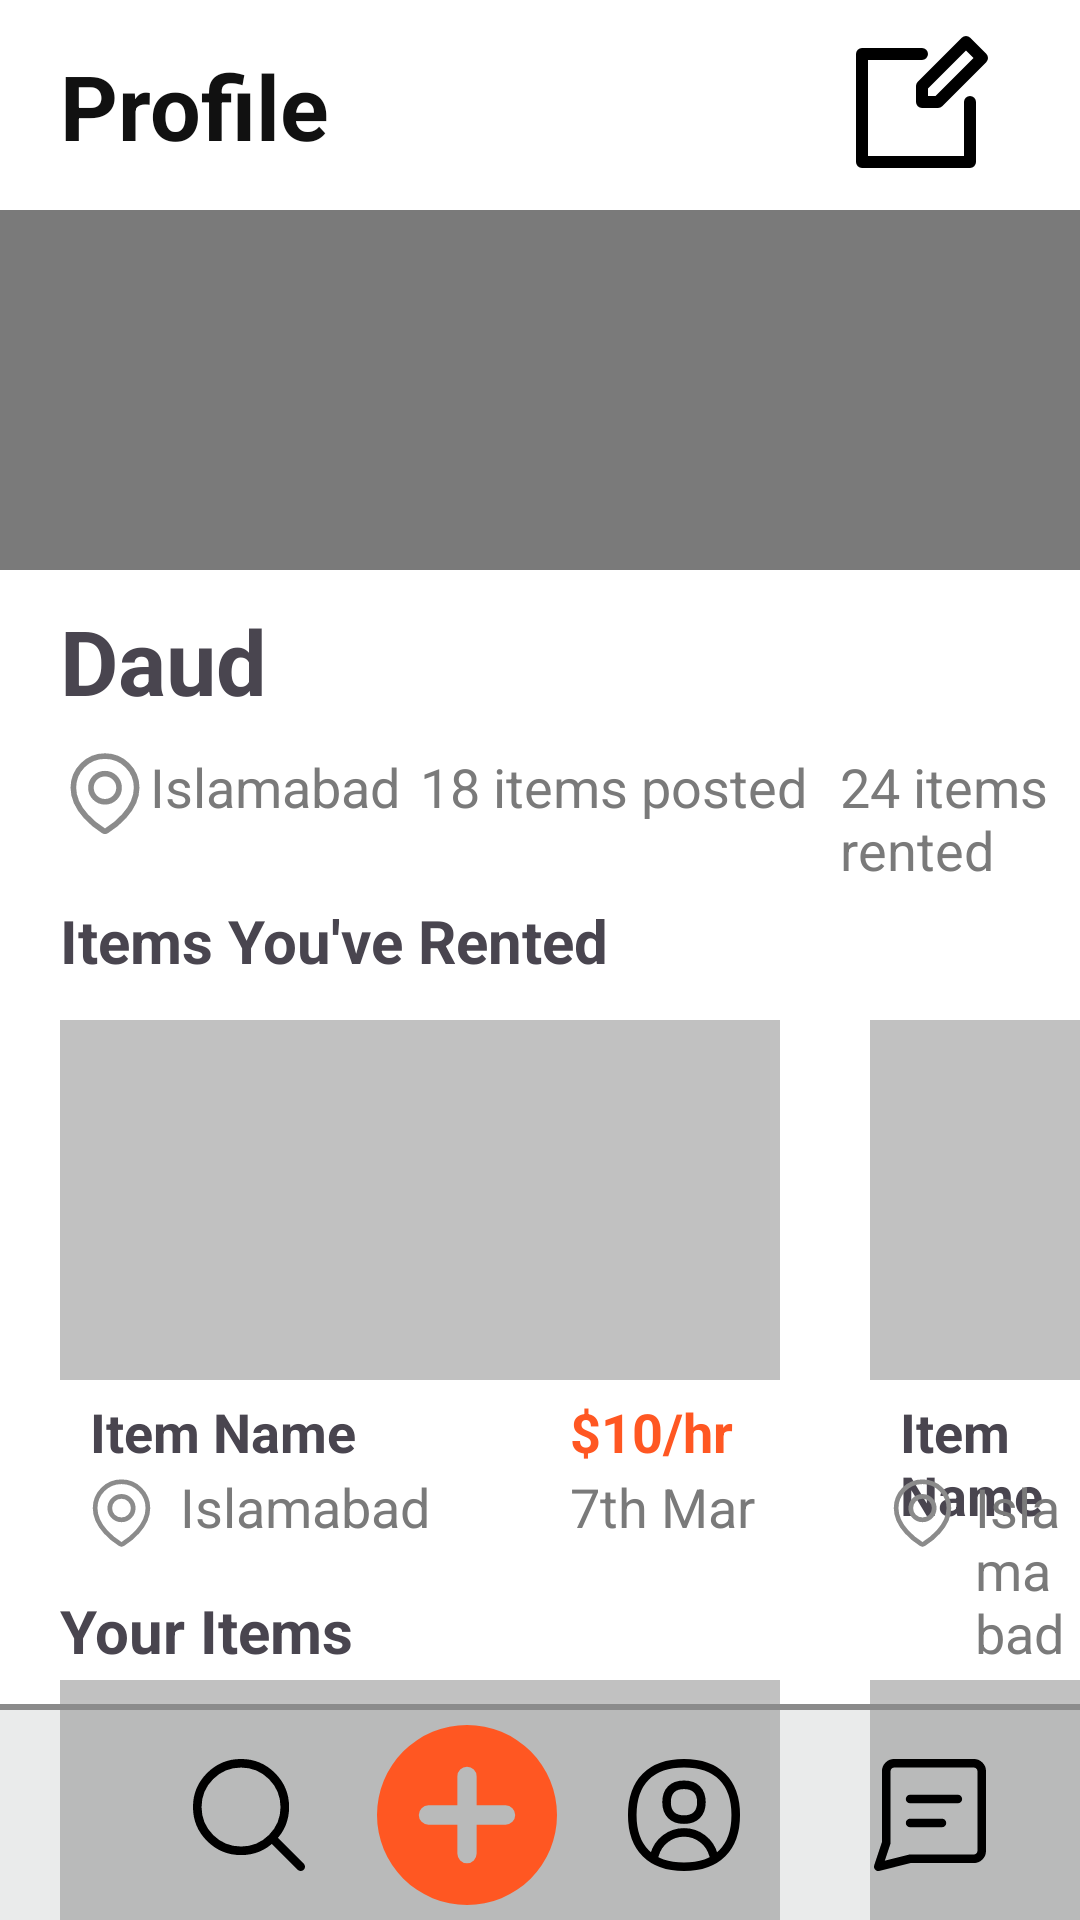

Android layout source for this screen:
<!-- AndroidManifest.xml: application theme Theme.I200547_i202433 -->
<!-- res/layout/activity_main10.xml -->
<?xml version="1.0" encoding="utf-8"?>
<RelativeLayout xmlns:android="http://schemas.android.com/apk/res/android"
    xmlns:app="http://schemas.android.com/apk/res-auto"
    xmlns:tools="http://schemas.android.com/tools"
    android:layout_width="match_parent"
    android:layout_height="match_parent"
    android:orientation="vertical"
    android:background="@color/white"
    tools:context=".MainActivity10">

    <LinearLayout
        android:layout_weight="0.1"
        android:layout_width="match_parent"
        android:layout_height="wrap_content"
        android:orientation="horizontal"
        android:weightSum="1"
        android:background="@color/white">

      <TextView
            android:id="@+id/text"
            android:layout_width="wrap_content"
            android:layout_height="wrap_content"
            android:layout_weight="0.8"
            android:text="Profile"
            android:textStyle="bold"
            android:textSize="30dp"
            android:textColor="#111111"
            android:layout_marginTop="15dp"
            android:layout_marginLeft="20dp"/>

        <ImageButton
            android:layout_width="wrap_content"
            android:layout_height="wrap_content"
            android:layout_weight="0.2"
            android:id="@+id/editProf"
            android:src="@drawable/edit_text_svgrepo_com"
            android:backgroundTint="@color/white"
            android:layout_marginLeft="10dp"
            android:layout_alignParentEnd="true"
            android:contentDescription="Edit profile button"/>

    </LinearLayout>

    <RelativeLayout
        android:layout_width="match_parent"
        android:layout_height="wrap_content">

        <ImageView
            android:id="@+id/v1"
            android:layout_width="match_parent"
            android:layout_height="120dp"
            android:background="#7A7A7A"
            android:layout_marginTop="70dp" />


        <TextView
            android:id="@+id/v2"
            android:layout_width="wrap_content"
            android:layout_height="wrap_content"
            android:text="Daud"
            android:textSize="30dp"
            android:textStyle="bold"
            android:layout_marginLeft="20dp"
            android:layout_marginTop="10dp"
            android:layout_below="@id/v1" />

        <ImageView
            android:id="@+id/v3"
            android:layout_width="30dp"
            android:layout_height="wrap_content"
            android:src="@drawable/location_pin"
            android:contentDescription="Location"
            android:layout_marginLeft="20dp"
            android:layout_below="@id/v2"/>

    </RelativeLayout>

    <RelativeLayout
        android:layout_width="wrap_content"
        android:layout_height="wrap_content"
        android:layout_marginTop="340dp"
        android:layout_marginLeft="20dp">

        <View
            android:layout_width="240dp"
            android:layout_height="120dp"
            android:background="#C1C1C1" />

        <View
            android:layout_width="240dp"
            android:layout_height="60dp"
            android:layout_marginTop="120dp"
            />

        <TextView
            android:layout_width="wrap_content"
            android:layout_height="wrap_content"
            android:layout_marginTop="125dp"
            android:text="Item Name"
            android:layout_marginLeft="10dp"
            android:textSize="18dp"
            android:textStyle="bold"
            android:backgroundTint="@color/white"/>

        <TextView
            android:layout_width="wrap_content"
            android:layout_height="wrap_content"
            android:layout_marginTop="125dp"
            android:text="$10/hr"
            android:textSize="18dp"
            android:textColor="#FF5722"
            android:textStyle="bold"
            android:layout_marginLeft="170dp" />

        <ImageView
            android:layout_width="25dp"
            android:layout_height="wrap_content"
            android:src="@drawable/location_pin"
            android:layout_marginTop="140dp"
            android:layout_marginLeft="8dp"/>

        <TextView
            android:layout_width="wrap_content"
            android:layout_height="wrap_content"
            android:text="Islamabad"
            android:textSize="18dp"
            android:layout_marginTop="150dp"
            android:layout_marginLeft="40dp"
            android:textColor="#7A7A7A" />

        <TextView
            android:layout_width="wrap_content"
            android:layout_height="wrap_content"
            android:text="7th Mar"
            android:textSize="18dp"
            android:textColor="#7A7A7A"
            android:layout_marginTop="150dp"
            android:layout_marginLeft="170dp"/>

    </RelativeLayout>

    <RelativeLayout
        android:layout_width="wrap_content"
        android:layout_height="wrap_content"
        android:layout_marginTop="340dp"
        android:layout_marginLeft="290dp">

        <View
            android:layout_width="240dp"
            android:layout_height="120dp"
            android:background="#C1C1C1" />

        <View
            android:layout_width="240dp"
            android:layout_height="60dp"
            android:layout_marginTop="120dp"
            />

        <TextView
            android:layout_width="wrap_content"
            android:layout_height="wrap_content"
            android:layout_marginTop="125dp"
            android:text="Item Name"
            android:layout_marginLeft="10dp"
            android:textSize="18dp"
            android:textStyle="bold"
            android:backgroundTint="@color/white"/>

        <ImageView
            android:layout_width="25dp"
            android:layout_height="wrap_content"
            android:src="@drawable/location_pin"
            android:layout_marginTop="140dp"
            android:layout_marginLeft="5dp"/>

        <TextView
            android:layout_width="wrap_content"
            android:layout_height="wrap_content"
            android:text="Islamabad"
            android:textSize="18dp"
            android:layout_marginTop="150dp"
            android:layout_marginLeft="35dp"
            android:textColor="#7A7A7A" />

    </RelativeLayout>

    <TextView
        android:id="@+id/v4"
        android:layout_width="wrap_content"
        android:layout_height="wrap_content"

        android:text="Islamabad"
        android:textSize="18dp"
        android:textColor="#7A7A7A"
        android:layout_marginTop="250dp"
        android:layout_marginLeft="50dp"/>

    <TextView
        android:id="@+id/v6"
        android:layout_width="wrap_content"
        android:layout_height="wrap_content"
        android:text="18 items posted"
        android:textSize="18dp"
        android:textColor="#7A7A7A"
        android:layout_marginTop="250dp"
        android:layout_marginLeft="140dp"/>

    <TextView
        android:id="@+id/v7"
        android:layout_width="wrap_content"
        android:layout_height="wrap_content"
        android:text="24 items rented"
        android:textSize="18dp"
        android:textColor="#7A7A7A"
        android:layout_marginTop="250dp"
        android:layout_marginLeft="280dp"/>

    <TextView
        android:id="@+id/v5"
        android:layout_width="wrap_content"
        android:layout_height="wrap_content"

        android:text="Items You've Rented"
        android:textSize="20dp"
        android:layout_marginTop="300dp"
        android:layout_marginLeft="20dp"
        android:textStyle="bold"/>

    <RelativeLayout
        android:layout_width="wrap_content"
        android:layout_height="wrap_content"
        android:layout_marginTop="510dp">

        <TextView
            android:layout_width="wrap_content"
            android:layout_height="wrap_content"
            android:text="Your Items"
            android:textSize="20dp"
            android:textStyle="bold"
            android:layout_margin="20dp" />

    </RelativeLayout>

    <RelativeLayout
        android:layout_width="wrap_content"
        android:layout_height="wrap_content"
        android:layout_marginTop="560dp"
        android:layout_marginLeft="20dp">

        <View
            android:layout_width="240dp"
            android:layout_height="100dp"
            android:background="#C1C1C1" />



    </RelativeLayout>

    <RelativeLayout
        android:layout_width="wrap_content"
        android:layout_height="wrap_content"
        android:layout_marginTop="560dp"
        android:layout_marginLeft="290dp">

        <View
            android:layout_width="240dp"
            android:layout_height="100dp"
            android:background="#C1C1C1" />



    </RelativeLayout>


    <View
        android:id="@+id/line1"
        android:layout_width="match_parent"
        android:layout_height="2dp"
        android:background="#8B8B8B"
        android:layout_marginTop="10dp"
        android:layout_alignParentBottom="true"
        android:layout_marginBottom="70dp" />

    <LinearLayout
        android:layout_width="match_parent"
        android:layout_height="wrap_content"
        android:orientation="horizontal"
        android:weightSum="5"
        android:layout_alignParentBottom="true"
        android:background="#34989C9C">

        <ImageView
            android:id="@+id/lr1"
            android:layout_width="wrap_content"
            android:layout_height="wrap_content"
            android:layout_margin="15dp"
            android:layout_weight="1"
            android:clickable="true"
            android:src="@drawable/home"
            android:contentDescription="Home"
            tools:ignore="TouchTargetSizeCheck,TouchTargetSizeCheck" />

        <ImageView
            android:id="@+id/lr2"
            android:layout_width="wrap_content"
            android:layout_height="wrap_content"
            android:layout_margin="15dp"
            android:layout_weight="1"
            android:clickable="true"
            android:src="@drawable/search3"
            android:contentDescription="Search"
            tools:ignore="TouchTargetSizeCheck" />

        <ImageView
            android:id="@+id/lr3"
            android:layout_width="wrap_content"
            android:layout_height="wrap_content"
            android:src="@drawable/add_circle"
            android:layout_gravity="center"
            android:clickable="true"
            android:layout_weight="0.25"
            android:contentDescription="Add content"/>

        <ImageView
            android:id="@+id/lr4"
            android:layout_width="wrap_content"
            android:layout_height="wrap_content"
            android:layout_margin="15dp"
            android:layout_weight="1"
            android:clickable="true"
            android:src="@drawable/user_circle"
            android:contentDescription="User Profile"
            tools:ignore="TouchTargetSizeCheck" />

        <ImageView
            android:id="@+id/lr5"
            android:layout_width="wrap_content"
            android:layout_height="wrap_content"
            android:layout_margin="15dp"
            android:layout_weight="1"
            android:contentDescription="Chat"
            android:clickable="true"
            android:src="@drawable/chat_bubble"
            tools:ignore="TouchTargetSizeCheck" />

    </LinearLayout>


</RelativeLayout>
<!-- resources referenced by this layout -->
<resources>
  <!-- drawable add_circle (drawable) -->
  <vector android:height="60dp" android:viewportHeight="14"
      android:viewportWidth="14" android:width="60dp" xmlns:android="http://schemas.android.com/apk/res/android">
      <path android:fillColor="#ff5722" android:fillType="evenOdd" android:pathData="M14,7A7,7 0,1 1,0 7a7,7 0,0 1,14 0ZM7,3.25a0.75,0.75 0,0 1,0.75 0.75v2.25H10a0.75,0.75 0,0 1,0 1.5H7.75V10a0.75,0.75 0,0 1,-1.5 0V7.75H4a0.75,0.75 0,0 1,0 -1.5h2.25V4A0.75,0.75 0,0 1,7 3.25Z"/>
  </vector>
  <!-- drawable edit_text_svgrepo_com (drawable) -->
  <vector android:height="48dp" android:viewportHeight="24"
      android:viewportWidth="24" android:width="48dp" xmlns:android="http://schemas.android.com/apk/res/android">
      <path android:fillColor="#000000" android:pathData="M1,22V4A1,1 0,0 1,2 3H12a1,1 0,0 1,0 2H3V21H19V12a1,1 0,0 1,2 0V22a1,1 0,0 1,-1 1H2A1,1 0,0 1,1 22ZM11.293,8.626l7.333,-7.333a1,1 0,0 1,1.414 0l2.667,2.666a1,1 0,0 1,0 1.415l-7.334,7.333a1,1 0,0 1,-0.707 0.293H12a1,1 0,0 1,-1 -1V9.333A1,1 0,0 1,11.293 8.626ZM13,11h1.252l6.334,-6.333L19.333,3.414 13,9.748Z"/>
  </vector>
  <!-- drawable location_pin (drawable) -->
  <vector xmlns:android="http://schemas.android.com/apk/res/android"
      android:width="48dp"
      android:height="48dp"
      android:viewportWidth="48"
      android:viewportHeight="48">
    <path
        android:pathData="M40.875,21.188c0,12.112 -12.516,20.745 -15.99,22.909a1.655,1.655 0,0 1,-1.77 0C19.642,41.932 7.125,33.299 7.125,21.188c0,-9.32 7.555,-16.875 16.875,-16.875s16.875,7.555 16.875,16.875Z"
        android:strokeLineJoin="round"
        android:strokeWidth="3"
        android:fillColor="#00000000"
        android:strokeColor="#8b8b8b"
        android:strokeLineCap="round"/>
    <path
        android:pathData="M31.5,21.188a7.5,7.5 0,1 1,-15 0,7.5 7.5,0 0,1 15,0Z"
        android:strokeLineJoin="round"
        android:strokeWidth="3"
        android:fillColor="#00000000"
        android:strokeColor="#8b8b8b"
        android:strokeLineCap="round"/>
  </vector>
  <!-- drawable search3 (drawable) -->
  <vector android:height="40dp" android:viewportHeight="14"
      android:viewportWidth="14" android:width="40dp" xmlns:android="http://schemas.android.com/apk/res/android">
      <path android:fillColor="#00000000"
          android:pathData="M6.071,11.179c2.821,0 5.107,-2.287 5.107,-5.107S8.892,0.964 6.071,0.964 0.964,3.251 0.964,6.071s2.287,5.107 5.107,5.107Z"
          android:strokeColor="#000" android:strokeLineCap="round"
          android:strokeLineJoin="round" android:strokeWidth="1"/>
      <path android:fillColor="#00000000"
          android:pathData="M13.036,13.036 L9.786,9.786"
          android:strokeColor="#000" android:strokeLineCap="round"
          android:strokeLineJoin="round" android:strokeWidth="1"/>
  </vector>
  <style name="Theme.I200547_i202433" parent="Base.Theme.I200547_i202433" />
  <style name="Base.Theme.I200547_i202433" parent="Theme.Material3.DayNight.NoActionBar">
          
          
      </style>
  <!-- not gathered from this repository: default colours our renderer supplied (Android Studio template values) -->
  <color name="white">#FFFFFFFF</color>
</resources>
